Photos from the image-classification dataset "reduced_dataset" in the GitHub repository MxWmr/TER_eye_fundus_classification. Its 2 classes are: glaucoma negative, glaucoma positive.

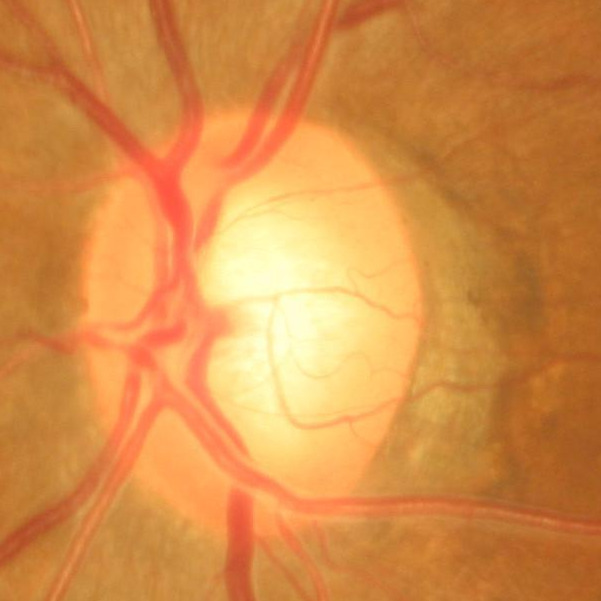
Label: glaucoma negative

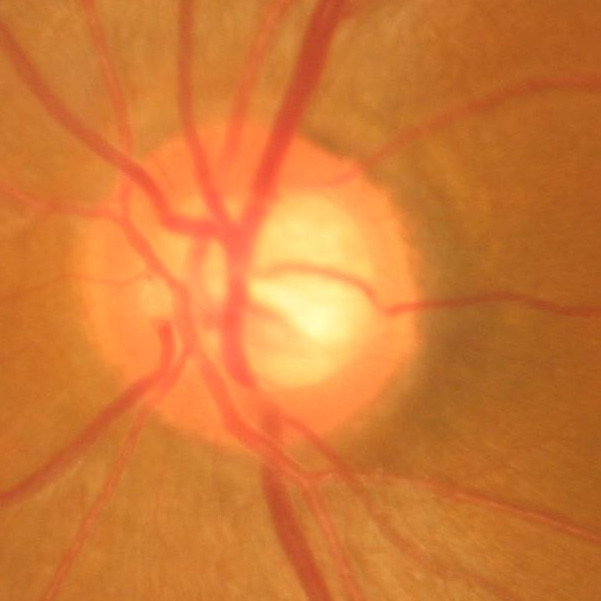
Label: glaucoma negative

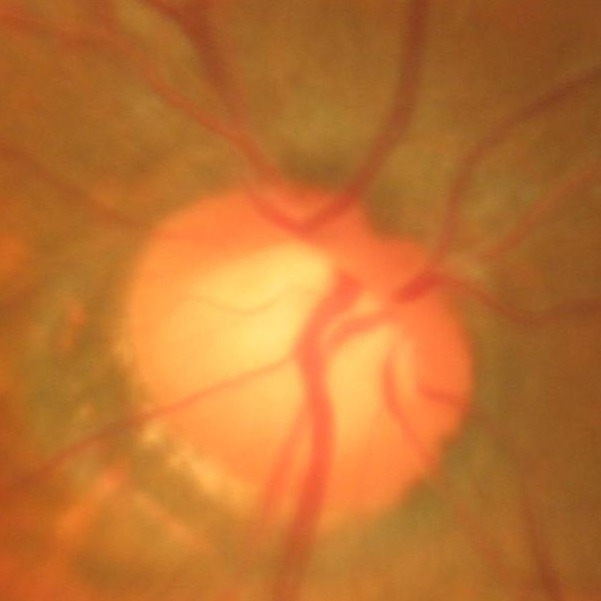
Label: glaucoma positive

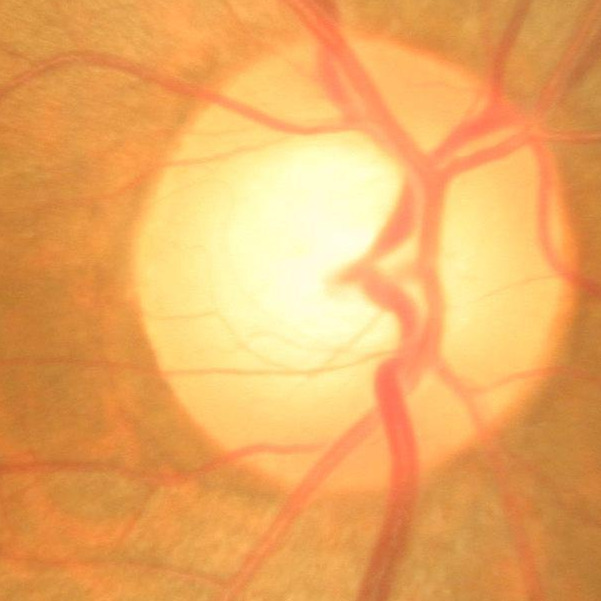
Label: glaucoma negative

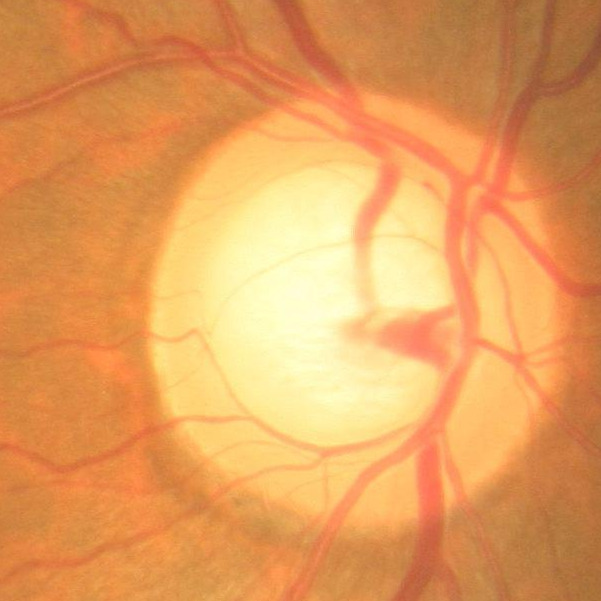
Label: glaucoma positive

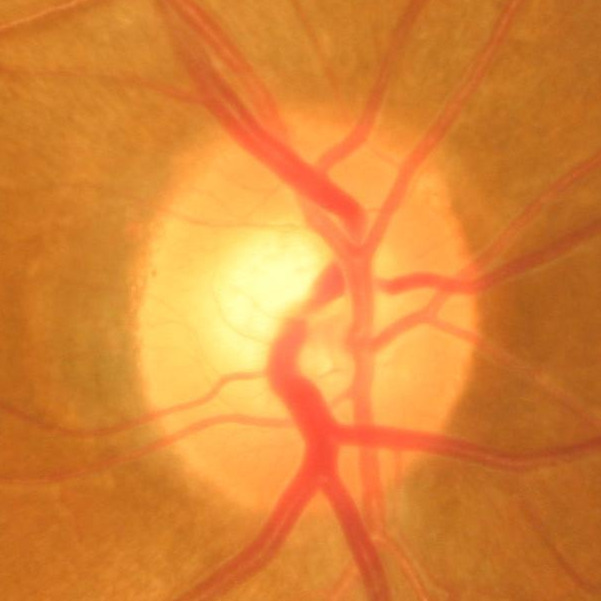
Label: glaucoma negative
